pico-8 play session: hold ← + tap ❎, after a click and taps of 🅾, ❎, 🅾+❎, 🅾 in the second before t = 0

[t = 2 s] hold ← ~2s, tap ❎ ~4×
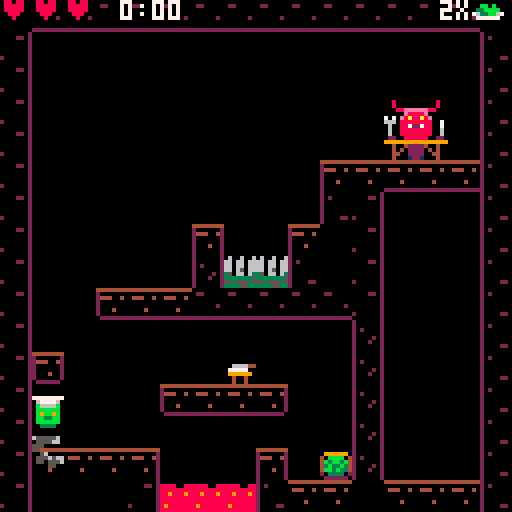
[t = 8 s] hold ← ~8s, tap ❎ ~14×
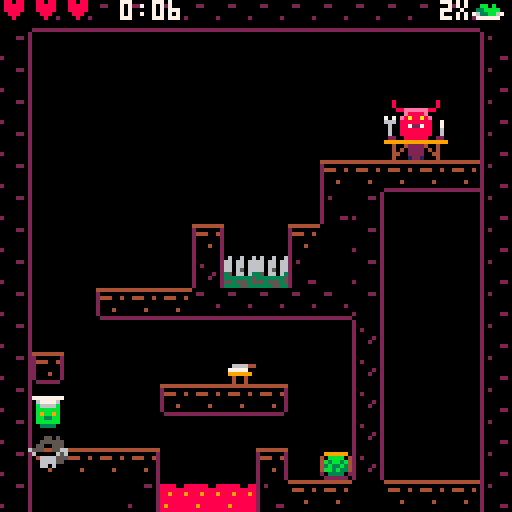

pico-8 cartridge
version 32
__lua__
xdebug_stop = false

level_finished = false

--level save data--
level_selector = 1
level_save_data= 1

//blink
blink_speed = 8
blink_t=blink_speed
blink=false

main_menu_selector = 1
main_menu_str={"play","speedrun mode","controls"}

game_timer = 0
speedrun_mode = false

delay_start_level = 0

actual_jmp_ctrls = 1 //1= x to jump, 2= ⬆️ to jump
actual_xo_ctrls = 1 //1 x=jmp, o=interact, 2 x=interact o=jmp
actual_xo_x = 5
actual_xo_o = 4
actual_xo_x_str = "❎"
actual_xo_o_str = "🅾️"
--main--
function _init()
	music(0)
	cartdata("devils_kitchen")
	load_level_time_data()
	init_game()
end

function init_game()
	if dget(level_save_data_adr) > 0 then
		level_save_data = dget(level_save_data_adr)
	else
		dset(level_save_data_adr,level_save_data)
	end
	
	if dget(jmp_ctrl_save_data_adr) > 0 then
		actual_jmp_ctrls = dget(jmp_ctrl_save_data_adr)
	else
		dset(jmp_ctrl_save_data_adr,actual_jmp_ctrls)
	end
	
	if dget(xo_ctrl_save_data_adr) > 0 then
		actual_xo_ctrls = dget(xo_ctrl_save_data_adr)
	else
		dset(xo_ctrl_save_data_adr,actual_xo_ctrls)
	end
	
	--costum menu--
	updatemenu()
	
	cur_lvl = 1
	init_machines()
	init_player()
	init_particles()
	init_world_items()
	
	actual_boxes 			= boxes_level1
	actual_machines = machines_level1
	actual_update=update_menu
	actual_draw = draw_menu
	
	--define levels--	
	actual_boxes=boxes[cur_lvl]
	actual_machines=machines[cur_lvl]
		
	player.x = level.px[cur_lvl]
	player.y = level.py[cur_lvl]
end

function _update()
	
	if not debug_stop then
		blink_t -= 1
		if blink_t <= 0 then
			blink = not blink
			blink_t = blink_speed
		end
		actual_update()
	end		
	update_ani()
end

function change_jmp_ctrls()
	if actual_jmp_ctrls == 1 then
		actual_jmp_ctrls = 2
	else
		actual_jmp_ctrls = 1
	end
	sfx(2)
	updatemenu()	
	dset(jmp_ctrl_save_data_adr,actual_jmp_ctrls)	
end

function change_ox_ctrls()
	if actual_xo_ctrls == 1 then
		actual_xo_ctrls = 2
	else
		actual_xo_ctrls = 1
	end
	sfx(2)
	updatemenu()	
	dset(xo_ctrl_save_data_adr,actual_xo_ctrls)
end

function updatemenu()	
	if actual_xo_ctrls == 1 then
		actual_xo_x = 5
		actual_xo_o = 4
		actual_xo_x_str = "❎"
		actual_xo_o_str = "🅾️"
	else
		actual_xo_x = 4
		actual_xo_o = 5
		actual_xo_x_str = "🅾️"
		actual_xo_o_str = "❎"
	end
	
	if actual_jmp_ctrls == 1 then
		menuitem(1, "change "..actual_xo_x_str.." to jmp", function() change_jmp_ctrls() end)	
	else
		menuitem(1, "change ⬆️ to jmp", function() change_jmp_ctrls() end)
	end 
	
	menuitem(2, "interact = "..actual_xo_o_str, function() change_ox_ctrls() end)
end

function _draw()
	if not debug_stop then
		cls(0)
	end	
	actual_draw()
	draw_debug()
end

--menu--
function update_menu()
	if btnp(❎) or btnp(🅾️) or btn(➡️) then
		sfx(sfx_ui_select)
		if main_menu_selector == 1 then
			actual_update = update_lvl_selector
			actual_draw   = draw_lvl_selector
		elseif main_menu_selector == 2 then
			cur_lvl = 1
			speedrun_mode = true
			game_timer = 0
			open_level()
		end
		
	elseif btnp(⬆️) then
		sfx(sfx_ui_switch)
		main_menu_selector -= 1
		if main_menu_selector < 1 then
			main_menu_selector = #main_menu_str
		end
	elseif btnp(⬇️) then
		sfx(sfx_ui_switch)
		main_menu_selector += 1
		if main_menu_selector > #main_menu_str then
			main_menu_selector = 1
		end
	end
	
	if main_menu_selector == 3 then
		if btnp(⬅️) or btnp(➡️) then
			change_jmp_ctrls()
		end
	end
end

function draw_menu()
	map(17, 58,31,9,9,2)
	print_center("kitchen     ", 27, 14)
	draw_window_centered(64, 29, 0, 2, 35)
	
	for i=1, #main_menu_str do
		local str = main_menu_str[i]
		if main_menu_selector == i then 
			if blink or main_menu_selector == 3 then
				str = "➡️ "..str
				print_center(str, 38+(i-1)*9, 9)
			end			
		else
			print_center(str, 38+(i-1)*9, 5)
		end
	end
	
	print("saturn91.dev", 8, 74, 11)
	map(0, 56, 0, 64, 16, 11)
	
	if main_menu_selector == 3 then
		draw_window_centered(100, 61, 1, 7, 65)
		print_center("⬅️ ➡️:   move    ", 69,9)
		if blink then
			if actual_jmp_ctrls == 1 then
				print_center(" "..actual_xo_x_str..":      jump    ", 76,8)
			else
				print_center(" ⬆️:      jump    ", 76,8)
			end
		end
		
		print_center(" ⬇️:      eat/heal", 83,9)		
		print_center(" "..actual_xo_o_str..":      interact", 90,9)		
		print_center("-- keyboard --",99,11)
		print_center("arrows: move",106,9)
		print_center("❎=x / 🅾️=c",113,9)
		print_center("menu: enter",120,9)
	end
end
--/menu--

-- level selector--
function update_lvl_selector()
	if btnp(➡️) then
		sfx(sfx_ui_switch)
		level_selector += 1
		if level_selector > level_save_data then
			level_selector = 1
		end
	elseif btnp(⬅️) then
		sfx(sfx_ui_switch)
		level_selector -= 1
		if level_selector < 1 then
			level_selector = level_save_data
		end
	elseif btnp(⬆️) then
		sfx(sfx_ui_switch)
		level_selector -= 5
		if level_selector < 1 then
			level_selector = 1
		end
	elseif btnp(⬇️) then
		sfx(sfx_ui_switch)
		level_selector += 5
		if level_selector > level_save_data then
			level_selector = level_save_data
		end
	elseif btnp(❎) or btnp(🅾️) then
		sfx(sfx_ui_select)
		cur_lvl = level_selector
		open_level()
	end
end

function draw_lvl_selector()
	print_center("select level:"..level_selector, 2, 9)
	local w = 12
	local box_per_line = 4
	local _line = 1
	local offx = 0
	
	for x=1, 5 do
		for y=0, 4 do
			local x1 = (x-1)*2*w+8
			local y1 = y*16+12			
			
			if x+y*5 <= level_save_data then
				if level_selector == x+y*5 then
					y1 -= 2
					draw_window(x1, y1, w, w, 12,7,1)
				else
					draw_window(x1, y1, w, w, 4, 15, 2)
				end				
				
				local _x = x1+5
				if x+y*5 > 9 then
					_x -= 2
				end
				print(x+y*5, _x, y1+4, 9)
				
			else
				draw_window(x1, y1, w, w, 2, 8, 1)
			end
		end
	end
	
	if level_t.normal[level_selector] > 0
	or level_t.speedrun[level_selector] > 0 then
		local y = flr((level_selector-1)/5)*16 + 25
		local x = ((level_selector-1)%5)*12
		
		draw_window(x, y, 80, 27, 1, 7,7)		
		print("Level "..level_selector, x+4,y+4,9)
		print("normal:  "..round_2_floats(level_t.normal[level_selector]).." s", x+4,y+11,7)
		print("speedrun:"..round_2_floats(level_t.speedrun[level_selector]).." s", x+4,y+18,7)
	end				
	
	map(0, 59, 0, 104, 16, 3)
	
	if blink then print_center("❎ / 🅾️ to select", 96, 11) end
end
--/level selector--

--game--
function update_game()
	actual_boxes=boxes[cur_lvl]
	actual_machines=machines[cur_lvl]
	
	if delay_start_level > 0 then
		delay_start_level -= 1/30
		blink = false
	else
		if not level_finished and player.alive then
			game_timer += 1/30
			update_attacks()
			update_player()
			update_enemies()
			update_cannons()
			update_springs()
			update_machines()
			if check_end() then
				save_level_time_data(cur_lvl, game_timer)
				win()
			end
		elseif level_finished then
			update_end_lvl_menu()
		elseif not player.alive then
			update_lose()
		end		
	end	
end

function draw_game()
	draw_map()
	draw_kitchen()
	draw_enemies()
	draw_player()
	update_particles()
	draw_items()
	draw_attacks()
	draw_ui()
	if level_finished then
		draw_level_finished()
	end
	
	if delay_start_level > 0 then
		draw_window_centered(80, 30, 4, 15, nil, 2)
		print_center("-"..get_lvl_title().."-", 57, 9)
		print_center("level"..cur_lvl.."/"..#level.x, 67, 10)
	end	
	
	if not player.alive then
		draw_lose()
	end
end

function draw_ui()
	draw_p_health()
	draw_game_time()
	draw_devil_ui()
	local x = -8
	local y = -8
	temp = player_on_top_mach()
	if temp	 > 0 then
		x = machines.x[cur_lvl][temp]-level.x[cur_lvl]
		y = machines.y[cur_lvl][temp]-level.y[cur_lvl]
	end
	temp = player_on_top_box()
	if temp  > 0 then
		x = boxes.x[cur_lvl][temp]-level.x[cur_lvl]
		y = boxes.y[cur_lvl][temp]-level.y[cur_lvl]
	end
	temp = player_on_top_of_item()
	if temp > 0 then
		x = world_item.x[temp]/8
		y = world_item.y[temp]/8
	end
	print(actual_xo_o_str,x*8,y*8-8, 7)		
end
--/game--

function update_end_lvl_menu()
	if btnp(❎) then
		if cur_lvl < #level.x then
			load_next_level()
			level_finished = false
		else
			level_finished = false
			init_game()
		end
	end
end

function update_lose()
	if btnp(❎) then
		speedrun_mode = false
		init_game()
	elseif btnp(🅾️) then
		speedrun_mode = false
		last_lvl = cur_lvl
		init_game()
		cur_lvl = last_lvl
		open_level()
	end
end

lose_selector = 1

function draw_lose()
	draw_window_centered(80,41)
	print_center("master is not happy!", 52, 10)
	print_center("...", 59, 8)
	print_center("❎ back to menu", 69, 7)  
	print_center("🅾️ restart level", 76, 7)	
end

function draw_level_finished()
	draw_window_centered(80,30)
	if cur_lvl < #level.x then
		print_center("one devil is fed!", 52, 10)
		print_center("more are waiting...", 59, 8)
		if blink then print_center("❎ next level", 69, 7) end 
	else
		print_center("your shift is over!", 52, 10)
		print_center("enjoy our spreartime", 59, 8)
		if blink then print_center("❎ back to menu", 69, 7) end 
	end
end

function load_next_level()
	cur_lvl += 1
	if level_save_data < cur_lvl then
		dset(level_save_data_adr, cur_lvl)
	end	
	open_level()
end

function open_level()
	player.x = level.px[cur_lvl]
	player.y = level.py[cur_lvl]
	player.dx = 0
	player.dy = 0
	init_devil()
	init_world_items()
	init_particles()
	init_cannons()
	delay_start_level = 2
	devil_pos.x = -1	
	actual_update = update_game
	actual_draw   = draw_game
	if not speedrun_mode then
		game_timer = 0
	end	
end

function draw_game_time()
	seconds =flr(game_timer%60)
	minutes =flr(game_timer/60)
	if seconds < 10 then
		print(minutes..":0"..seconds, 30, 0, 7)
	else
		print(minutes..":"..seconds, 30, 0, 7)
	end	
end






-->8
--player--
function init_player()
	player={
   sp=1,
   x=10,
   y=110,
   w=7,
   h=8,
   dx=0,
   dy=0,
   max_dx=2,
   max_dy=4,
   acc=0.5,
   boost=4,
   anim=0,
   running=false,
   jumping=false,
   falling=false,
   sliding=false,
   landed	=false,
   alive 	= true,
   health = 3,
   item_id= -1
 }
	--const--
	gravity=0.3
	friction=0.7
	
	time_dmg_blink = 1
	time_last_p_damage = -time_dmg_blink
	player_blink = 0
	player_blink_speed = 4
end

function draw_player()
	if time() - time_last_p_damage >= time_dmg_blink
 or player_blink > player_blink_speed then	
		spr(1, player.x,player.y)
	end
	
	player_blink -= 1
	if player_blink <= 0 then
		player_blink = player_blink_speed*2
	end
	
	if player.item_id > 0 then
		spr(items.img[player.item_id], player.x+4,player.y)
	end
end

function update_player()
	move_player()
	check_for_traps()	
	
	if btnp(actual_xo_o) then
		
		if player.item_id == -1 then
			pick_up_food()
		else
			place_item()
		end			
	end
	
	if btnp(⬇️) then
		player_eat()
	end
end

function win()
	level_finished = true
end

function pick_up_food()
	if player.item_id <= 0 then
		
		temp = player_on_top_of_item()
		if temp > 0 then
			player.item_id = world_item.id[temp]
			world_item.id[temp]=-1
			return
		end	
		
		if collide_map(player,"right",3)
		or collide_map(player,"left",3)
		or collide_map(player,"down",3) then

			temp=player_on_top_box()	
			if temp > 0 then
				player.item_id = boxes.item_id[cur_lvl][temp]
				return
			end
		
			temp = player_on_top_mach()			
			if temp > 0 then
				if machines.proc_dt[cur_lvl][temp] <= 0 then
					player.item_id = machines.item_id[cur_lvl][temp]
					machines.item_id[cur_lvl][temp] = -1
					return
				end
			end
		end	
	end		
end

function place_item()
	if player.item_id > 0 then			
		temp = player_on_top_mach()	
		if temp > 0 
		and machine_can_process(machines.typ[cur_lvl][temp], player.item_id) then	
			local machine_item = machines.item_id[cur_lvl][temp]
			machine_start(machines.typ[cur_lvl][temp], player.item_id)
			machines.item_id[cur_lvl][temp] = player.item_id
			machines.proc_dt[cur_lvl][temp] = machine_types.proc_t[machines.typ[cur_lvl][temp]+1]
			player.item_id = machine_item
			return
		end
			
		//devil
		if player_on_top_devil()
		and devil_eat(player.item_id) then
			player.item_id = -1
			return
		end
		
		//drop item on floor
		if player.landed and player_on_top_mach()<=0 then
			add_w_item(player.x,player.y,player.item_id)
			player.item_id = -1
		end		
	end	
end

function move_player()
	--physics
		if player.dy > 0 then
			player.dy+=gravity * 1.5
		else		
			player.dy+=gravity
		end
  
  player.dx*=friction

  --controls
  if btn(⬅️) then
    player.dx-=player.acc
    player.running=true
    player.flp=true
  end
  if btn(➡️) then
    player.dx+=player.acc
    player.running=true
    player.flp=false
  end

  --slide
  if player.running
  and not btn(⬅️)
  and not btn(➡️)
  and not player.falling
  and not player.jumping then
    player.running=false
    player.sliding=true
  end  
  
  //springs
  local touched_spring = player_on_top_spring()
  if touched_spring > 0	then
  	if springs.t[touched_spring] <= 0 then
  		sfx(sfx_spring)
	  	if player.dy>0 then
	  		player.dy = -player.dy*1.4
	  	else
	  		player.dy = -100
				end				
		  player.landed=false
		  springs.t[touched_spring] = 0.2
			end  	
  else
  	--jump
	  if((btnp(actual_xo_x) and actual_jmp_ctrls == 1)
	  or (btn(⬆️) and actual_jmp_ctrls == 2))
	  and player.landed then
	  		sfx(sfx_jump)
	  		add_par(player.x+2,player.y+8,0.2,0.5,5,6)
					add_par(player.x+2,player.y+8,0.2,0.5,5,5)
	    player.dy-=player.boost
	    player.landed=false
	  end
  end
 	--check collision up and down
  if player.dy>0 then
   player.falling=true
   player.landed=false
   player.jumping=false

   player.dy=limit_speed(player.dy,player.max_dy)

   if collide_map(player,"down",0) then
    player.landed=true
    player.falling=false
    player.dy=0
    player.y-=((player.y+player.h+1)%8)-1
  	end
  elseif player.dy<0 then
   player.jumping=true
   if collide_map(player,"up",0) then
     player.dy=0
   end
  end

  --check collision left and right
  if player.dx<0 then

    player.dx=limit_speed(player.dx,player.max_dx)

    if collide_map(player,"left",0) then
      player.dx=0
    end
  elseif player.dx>0 then

    player.dx=limit_speed(player.dx,player.max_dx)

    if collide_map(player,"right",0) then
      player.dx=0
    end
  end

  --stop sliding
  if player.sliding then
    if abs(player.dx)<.2
    or player.running then
      player.dx=0
      player.sliding=false
    end
  end

  player.x+=player.dx
  player.y+=player.dy
end

function check_for_traps()
	if (collide_map(player,"left",2)
	and not collide_map(player,"left",7))
	or (collide_map(player,"right",2)
	and not collide_map(player,"right",7))
	or (collide_map(player,"down",2)
 and not collide_map(player,"down",7)) then
		player_damage()
	end
end

function player_damage()	
	if time() - time_last_p_damage > time_dmg_blink then
		sfx(sfx_damage)
		add_par(player.x+2,player.y+8,4,0,1,8)
		player_bounce()
		player.health -= 1
		if player.health <= 0 then
			kill()
		end
		time_last_p_damage = time()
	end 	
end

function player_bounce()
	player.dy -=player.boost/2
	player.jumping = true
end

function kill()
	player.alive = false
end

function limit_speed(num,maximum)
  return mid(-maximum,num,maximum)
end

function draw_p_health()
	local str = ""
	for i=1, player.health do
		str = str.."♥"
	end
	
	print(str,8)
end

function player_on_top_mach()
	for i=1, #machines.item_id[cur_lvl] do
		local x = machines.x[cur_lvl][i]-level.x[cur_lvl]
		if x  > (player.x-4)/8
		and x < (player.x+4)/8
		and machines.y[cur_lvl][i]-level.y[cur_lvl] == flr(player.y/8) then
			return i
		end
	end
	return -1
end

function player_on_top_spring()
	if collide_map(player,"left",1)
	or collide_map(player,"right",1)
	or collide_map(player,"down",1) then
		for i=1, #springs.x do
			if  springs.x[i] > (player.x-4)/8
			and springs.x[i] < (player.x+4)/8
			and springs.y[i] == flr(player.y/8) then
				return i
			end
		end
	end 
	
	return -1
end

function player_on_top_box()
	for i=1, #boxes.item_id[cur_lvl] do
		if  boxes.x[cur_lvl][i]-level.x[cur_lvl] > (player.x-4)/8
	 and boxes.x[cur_lvl][i]-level.x[cur_lvl] < (player.x+4)/8 
		and boxes.y[cur_lvl][i]-level.y[cur_lvl] == flr(player.y/8) then
			return i
		end
	end
	return -1
end

function player_on_top_devil()
		return collide_map(player,"left",7)
	or  collide_map(player,"right",7)
end

function player_eat()
	if player.item_id > 0
	and items.p_eat[player.item_id] then
		if player.health < 3 then
			devils.atk_t[cur_lvl] = 0
			player.health += 1
			player.item_id = -1
			sfx(sfx_eat)
		end
	end
end
-->8
--map/level--
level={
	x={  0,  16,  32, 48, 64,   80, 96, 112, 0,16,   32, 48, 64, 80, 96},
	y={  0,   0,   0,  0,  0,    0,  0, 0,  16,16,   16, 16, 16, 16, 16},
px={ 10,  10,  18, 10, 12,   10, 10, 10, 16,10,   10, 10, 10, 10, 10},
py={104, 112, 104,112, 40,  112,112, 112,80,112,  96,96,  104,104,104}
}

cannons={
 x={},
 y={},
 dirx={},
 diry={}
}

springs={
	x={},
 y={},
 active={}
}

cur_lvl=0
cannon_f = 2.5
cannon_t = 0

function draw_map()
	map(level.x[cur_lvl],level.y[cur_lvl],0,0,16,16)
	animate_map()
end

old_blink = false

function get_lvl_title()
	if cur_lvl <= 5 then
		return "salad"
	elseif cur_lvl <= 10 then
		return "entre"
	elseif cur_lvl <= 15 then
		return "main corse" 
	elseif cur_lvl <= 20 then
		return "desert"
	elseif cur_lvl <= 25 then
		return "*hic*"
	end	
end

function animate_map()
	if blink != old_blink then
		local x
		local y
		for x = level.x[cur_lvl], level.x[cur_lvl]+16 do
			for y = level.y[cur_lvl], level.y[cur_lvl]+16 do
				if fget(mget(x,y), 6) then
					mset(x,y, mget(x,y)+2)
				elseif fget(mget(x,y), 5) then
					mset(x,y, mget(x,y)-2)
				end
			end
		end
	end
	
	old_blink = blink	
end

function init_cannons()
	cannons={
	 x={},
	 y={},
	 dirx={},
	 diry={}
	}
	local ctr = 0
	for x = level.x[cur_lvl], level.x[cur_lvl]+15 do
		for y = level.y[cur_lvl], level.y[cur_lvl]+15 do
			if fget(mget(x,y), 4) then
				ctr += 1
				cannons.x[ctr] = x - level.x[cur_lvl]
				cannons.y[ctr] = y - level.y[cur_lvl]
				if mget(x,y) == 59 then
					cannons.dirx[ctr] = -1
				elseif mget(x,y) == 61 then
					cannons.dirx[ctr] = 1
				else
					cannons.dirx[ctr] = 0
				end
				
				if mget(x,y) == 62 then
					cannons.diry[ctr] = 1
				elseif mget(x,y) == 63 then
					cannons.diry[ctr] = -1
				else
					cannons.diry[ctr] = 0
				end				
			end
		end
	end
	
	springs={
		x={},
	 y={},
	 t={}
	}
	ctr = 0
	for x = level.x[cur_lvl], level.x[cur_lvl]+15 do
		for y = level.y[cur_lvl], level.y[cur_lvl]+15 do
			if fget(mget(x,y), 1) then
				ctr+=1
				springs.x[ctr] = x - level.x[cur_lvl]
				springs.y[ctr] = y - level.y[cur_lvl]
				springs.t[ctr] = 0
			end
		end
	end
end

function update_cannons()
	cannon_t -= 1/30
	if cannon_t <= 0 then
		for i = 1, #cannons.x do
			sfx(sfx_weapon)
			add_attack(2,(cannons.x[i]+cannons.dirx[i])*8,(cannons.y[i]+cannons.diry[i])*8,cannons.dirx[i],cannons.diry[i])
		end
		cannon_t = cannon_f
	end	
end

function update_springs()
	for i = 1, #springs.x do
		if springs.t[i] > 0 then
			mset(springs.x[i]+level.x[cur_lvl], springs.y[i]+level.y[cur_lvl], 56)
			springs.t[i] -= 1/30
		else
			mset(springs.x[i]+level.x[cur_lvl], springs.y[i]+level.y[cur_lvl], 55)
		end
	end
end

function collide_map(obj,aim,flag)
 --obj = table needs x,y,w,h
 --aim = left,right,up,down

 local x=obj.x+level.x[cur_lvl] * 8
 local y=obj.y+level.y[cur_lvl] * 8
 local w=obj.w											 
 local h=obj.h

 local x1=0	 local y1=0
 local x2=0  local y2=0

 if aim=="left" then
   x1=x-1  y1=y
   x2=x    y2=y+h-1

 elseif aim=="right" then
   x1=x+w-1    y1=y
   x2=x+w  y2=y+h-1

 elseif aim=="up" then
   x1=x+2    y1=y-1
   x2=x+w-3  y2=y

 elseif aim=="down" then
   x1=x+2      y1=y+h
   x2=x+w-3    y2=y+h
 end

 --pixels to tiles
 x1/=8    y1/=8
 x2/=8    y2/=8

 if fget(mget(x1,y1), flag)
 or fget(mget(x1,y2), flag)
 or fget(mget(x2,y1), flag)
 or fget(mget(x2,y2), flag) then
   return true
 else
   return false
 end
end
-->8
--utils--
max_debug=4
_debug_log={
	"","","","","","","","","",""
}

function round_2_floats(float)
	return flr(float*100)/100
end

//each obj needs x,y,w,h (pos + dimension)
function collides(obj1, obj2)
	if (obj1.x < obj2.x + obj2.w ) and
				(obj1.x + obj1.w > obj2.x) and
			 (obj1.y < obj2.y + obj2.h) and
				(obj1.y + obj1.h > obj2.y) then
		return true
	else
		return false
	end
end

function debug_col(obj)
	return "x:"..obj.x.." y:"..obj.y.." w:"..obj.w.." h: "..obj.h
end

function debug(txt)
	if txt != sub(_debug_log[1],0,#_debug_log[1]-3) then
		for i=10, 2, -1 do
			_debug_log[i] = _debug_log[i-1]
		end
		_debug_log[1] = txt.." x"..1
	else
		_int = sub(_debug_log[1],#_debug_log[1],#_debug_log[1])+0
		if _int < 5 then
			_debug_log[1] = sub(_debug_log[1],0,#_debug_log[1]-1)..(_int+1)
		else
			_debug_log[1] = sub(_debug_log[1],0,#_debug_log[1]-2)..">5"
		end		
	end
end

function draw_debug()
	for i=1, 10 do
		print(_debug_log[i], 2, 128-(1+i)*7, 7)
	end
end

--print in center--
function print_center(s, y, col)
		if col == nil then
  	col = 7
  end
  
  print(s, 64-#s*2,y, col)
end

function vcenter(s)
  return 61
end

function draw_window_centered(width, height, col1, col_frame, y, col_low)
	
	local x1 = (128-width)/2 
	
	local y1					
	
	if y == nil then
		y1=(128-height)/2
	else
		y1=y
	end
	
	draw_window(x1, y1, width, height, col1, col_frame, col_low)
end

function draw_window(x1, y1, width, height, col1, col_frame, col_low)
	if col_frame == nill then col_frame = 7 end
	if col1 == nill then col1 = 0 end
	
	local x2 = x1+width	
	local y2=y1+height 
	
	rectfill(x1+1, y1, x2-1, y1, col_frame)
	if col_low != nil then
		col_frame = col_low
	end
	rectfill(x1+1, y2, x2-1, y2, col_frame)
	
	rectfill(x1, y1+1, x2, y2-1, col1)
end

-->8
--kitchen machinery--
boxes={
	x={
		{10},
		{30, 17},
		{33,46, 44},
		{59},
		{78,76},
		--
		{89,93},
		{98,109},
		{125},
		{1,5},
		{17,19},
		--
		{45},
		{50,53},
		{66,76},
		{93},
		{97,97,99}},
	y={
		{14},
		{14,  3},
		{13,13,2},
		{12},
		{5,5},
		--
		{2,3},
		{14,3},
		{3},
		{19,26},
		{30,30},
		--
		{18},
		{28,26},
		{29,29},
		{24},
		{29,26,24}},
	item_id={
		{ 9},
		{ 7, 3},
		{ 11, 9,7},
		{ 7},
		{ 9, 3},
		--
		{12,14},
		{12,14},
		{3},
		{3,12},
		{7,14},
		--
		{1},
		{1,3},
		{14,3},
		{14},
		{1,3,14}}
}

machines={
	x={},
	y={},
	typ={},
	item_id={},
	proc_dt={},
	num={}	
}

machine_types={
	proc_t={2,2,2,1,1}
}

function init_machines()
	machines={
		x={
			{ 7},					
			{29,24},
			{36},
			{52},
			{71,73},
			--
			{82,84},
			{101,103},
			{114,116},
			{11,13},
			{19},
			--
			{40},
			{56,59,61},
			{68,72},
			{89},
		 {102,106,110}},
		y={
			{11},
			{11, 9},
			{4},
			{2},
			{13,13},
			--
			{14,14},
			{6,6},
			{4,6},
			{19,19},
			{26},
			--
			{22},
			{25,27,24},
			{25,25},
			{19},
			{29,29,24}},
		// 0 = oven, 1 = boil, 2 = fri 3 = cut, 4 = toaster
		typ={
			{3},
			{3, 1},
			{3},
			{3},
			{1, 3},
			--
			{4, 3},
			{4, 3},
			{3,2},
			{1,4},
			{3},
			--
			{0},
			{3,0,2},
			{1,0},
			{0},
			{0,3,2}},
		item_id={
			{-1},
			{-1,-1},
			{-1},
			{-1},
			{-1,-1},
			--
			{-1,-1},
			{-1,-1},
			{-1,-1},
			{-1,-1},
			{-1},
			--
			{-1},
			{-1,-1,-1},
			{-1,-1},
			{-1},
			{-1,-1,-1}},
		proc_dt={
			{0},
			{0, 0},
			{0},
			{0},
			{0,0},
			--
			{0,0},
			{0,0},
			{0,0},
			{0,0},
			{0},
			--
			{0},
			{0,0,0},
			{0,0},
			{0},
			{0,0,0}}
	}
	
	machines_sfx = 0
end

function draw_kitchen()
	draw_boxes()
	draw_machines()
end

function draw_boxes()
	for i=1, #boxes.item_id[cur_lvl] do
		spr(items.img[boxes.item_id[cur_lvl][i]],(boxes.x[cur_lvl][i]-level.x[cur_lvl])*8, (boxes.y[cur_lvl][i]-level.y[cur_lvl])*8)
	end
end

function draw_machines()
	for i=1, #machines.item_id[cur_lvl] do
		if machines.item_id[cur_lvl][i] >= 0 then
			local x = (machines.x[cur_lvl][i]-level.x[cur_lvl])*8
			local y = (machines.y[cur_lvl][i]-level.y[cur_lvl])*8		
			spr(items.img[machines.item_id[cur_lvl][i]],x,y)
			//draw progress bar
			if machines.proc_dt[cur_lvl][i] > 0 then
				rectfill(x,y-4,x+(1-machines.proc_dt[cur_lvl][i]/machine_types.proc_t[machines.typ[cur_lvl][i]+1])* 8, y-2, 11)	
			end	
		end
	end
end

function machine_can_process(machine_typ, item_id)
	//0 = oven
	if machine_typ == 0 then
		return items.oven[item_id] > 0
	end
	//1 = boil
	if machine_typ == 1 then
		return items.boil[item_id] > 0
	end
	//2 = fry
	if machine_typ == 2 then
		return items.fry[item_id] > 0
	end
	//3 = cut
	if machine_typ == 3 then
		return items.cut[item_id] > 0
	end
	//4 = toaster
	if machine_typ == 4 then
		return items.toast[item_id] > 0
	end
	return false
end

function machine_start(machine_typ, item_id)
	if machine_typ == 0 then
		sfx(sfx_oven,2)
		machines_sfx+=1
	end
	
	if machine_typ == 1 or machine_typ == 2 then
		sfx(sfx_boil,2)
		machines_sfx+=1
	end
	
	if machine_typ == 3 then
		sfx(sfx_cutting,2)
		machines_sfx+=1
	end
	
	if machine_typ == 4 then
		sfx(sfx_toaster,2)
		machines_sfx+=1
	end	
	
end

function get_process_result(machine_typ, item_id)
	//0 = oven
	if machine_typ == 0 then
		return items.oven[item_id]
	end
	//1 = boil
	if machine_typ == 1 then
		return items.boil[item_id]
	end
	//2 = fry
	if machine_typ == 2 then
		return items.fry[item_id]
	end
	//3 = cut
	if machine_typ == 3 then
		return items.cut[item_id]
	end
	
	//4 = toast
	if machine_typ == 4 then
		return items.toast[item_id]
	end
	
	debug("error get_process_result: -> nil!")
	return nil
end

function start_machine(id)
	actual_machines.proc_dt[id] = actual_machines.proc_t[id]
end

function update_machines()
	if machines_sfx <= 0 then
		sfx(-1,2)
	end

	for i=1,#machines.item_id[cur_lvl] do
		if machines.item_id[cur_lvl][i] > 0 then
			if machines.proc_dt[cur_lvl][i] - 1/30 > 0 then
				machines.proc_dt[cur_lvl][i] -= 1/30				
			else
				if machines.proc_dt[cur_lvl][i] > 0 then
					machines_sfx-=1
					sfx(sfx_ready)
					machines.proc_dt[cur_lvl][i] = 0
					machines.item_id[cur_lvl][i] = get_process_result(machines.typ[cur_lvl][i],machines.item_id[cur_lvl][i])
				end
			end
		end
	end 
end

-->8
--item--
items={
	// 1 = raw chicken
	// 2 = cooked chicken
	// 3 = raw patato
	// 4 = cooked patato
	// 5 = cut patato
	// 6 = fries
	// 7 = tomato
	// 8 = cut tomato
	// 9 = salad
	//10 = cut salad
	//11 = cucumber
	//12 = bread
	//13 = toast
	//14 = steak raw
	//15 = tartare
	//16 = steak
	id		 = {1 ,      2,    3,   4,    5,   6,   7,   8,    9,  10,  11,   12,  13,   14,  15,  16},
	img		=	{65,	    66,   67,  68,   69,  70,  71,  72,   73,  74,  75,   76,  77,   78,  79,  80},
	oven = { 2,      0,	   0,   0,    0,   0,   0,   0,    0,   0,   0,    0,   0,   16,   0,   0},
	boil	= { 0,      0,    4,   0,    0,   0,   0,   0,    0,   0,   0,    0,   0,    0,   0,   0},
	cut  = { 0,      0,    5,   0,    0,   0,   8,   0,   10,   0,   0,    0,   0,   15,   0,   0},
	fry  = { 0,      0,    0,   0,    6,   0,   0,   0,    0,   0,   0,    0,   0,    0,   0,   0},
	toast= { 0,      0,    0,   0,    0,   0,   0,   0,    0,   0,   0,   13,   0,    0,   0,   0},
	p_eat= {false,true,false,true,false,true,true,true,false,true,true,false,true,false,true,true}
}

world_item={
	x={},
	y={},
	w={},
	h={},
	id={}
}

item_buf_size = 10
act_w_item = 1

function init_world_items()
	for i=1, item_buf_size do
		world_item.x[i]=0
		world_item.y[i]=0
		world_item.w[i]=6
		world_item.h[i]=4
		world_item.id[i]=0
	end
end

function add_w_item(x,y,id)
	world_item.x[act_w_item]=x
	world_item.y[act_w_item]=y
	world_item.id[act_w_item]=id
	act_w_item += 1
	if act_w_item > item_buf_size then
		act_w_item = 1
	end
end

function draw_items()
	for i=1, item_buf_size do
		if world_item.id[i] > 0 then
			spr(items.img[world_item.id[i]],
				world_item.x[i],
				world_item.y[i]
			)
		end
	end
end

function player_on_top_of_item()
	for i=1, item_buf_size do
		if world_item.id[i] > 0 
		and collides(
			player,
			{x=world_item.x[i],
				y=world_item.y[i],
				w=world_item.w[i],
				h=world_item.h[i],
			}) then
			return i
		end
	end
	return -1
end

function update_items()
	//bounce?
end
-->8
--devil--

devil_pos={
 x = 0,
 y = 0
}

attacks={
	ani={},
	x  ={},
	y  ={},
	dx ={},
	dy ={},
	attack_buffer_size = 40,
	attack_index = 1
}

last_sec = 0

function init_devil()
	devils={
		item_id={
		{10},
		{8,4},
		{11,8,10},
		{8},
		{10,4},
		--
		{13,15},
		{15,13},
		{6},
		{13,4},
		{8,15},
		--
		{2},
		{2,6},
		{16,4},
		{16},
		{16,6,2}},
		hunger={
		{2},
		{2,2},
		{1,2,2},
		{1},
		{2,2},
		--
		{2,2},
		{1,1},
		{2},
		{2,2},
		{2,2},
		--
		{2},
		{2,2},
		{2,1},
		{2},
		{1,1,1}},
		atk_t={12,15,15,17,20 ,20,20,15,15,15,  10,15,15,15,15},
		atk_f={12,15,15,17,20 ,20,20,15,15,15,  10,15,15,15,15},
		atk_ids={
		{1},
		{1,2},
		{2},
		{2,3},
		{1,3},
		--
		{1,2,3},
		{1,2,3},
		{2,3},
		{2,3},
		{2,3},
		--
		{1},
		{2,3},
		{3},
		{1,2,3},
		{1,2}},
		atk_targeted={false,false,true,false,true,   false,false,false,false,true,  true,false,true,false,true}
	}
	
	for i = 1, attacks.attack_buffer_size do
		attacks.ani[i] = 0
		attacks.x[i] = 0
		attacks.y[i] = 0
		attacks.dx[i] = 0
		attacks.dy[i] = 0
	end
	attacks.attack_index = 1
end

function get_actual_devilpos()
	enemies={
		x={},
		y={},
		orx={},
		ory={},
		dx={}
	}
	devil_found = false
	for x = level.x[cur_lvl], level.x[cur_lvl]+15 do
		for y = level.y[cur_lvl], level.y[cur_lvl]+15 do
			init_enemeys(x,y)
			if fget(mget(x,y),7) 
			and not devil_found 
			and not fget(mget(x,y),2) then
				devil_pos.x = 8*(x - level.x[cur_lvl])
				devil_pos.y = 8*(y - level.y[cur_lvl])
				devil_found = true
			end
		end
	end
	if not devil_found then
		debug("err: lvl:"..cur_lvl.."-no devil found!")
	end
end

function draw_devil_ui()
	if devil_pos.x == -1 then
		get_actual_devilpos()
	end
	local _cursor = 0
	for i=1, #devils.item_id[cur_lvl] do
		if devils.hunger[cur_lvl][i] > 0 then
			_cursor+=1
			spr(items.img[devils.item_id[cur_lvl][i]], 128-(_cursor-1)*20-10, -2)
			print(devils.hunger[cur_lvl][i].."x", 128-(_cursor-1)*20-18, 0, 7)
		end		
	end
	
	if devils.atk_t[cur_lvl] <= 4 then
		sec = flr(devils.atk_t[cur_lvl])
		if sec != last_sec then sfx(sfx_warn_atk) end
  if blink then
  	spr(96,devil_pos.x+4,devil_pos.y-8)
  end
		last_sec = sec
	else
		sec = 0
	end
	
	
end

function devil_eat(item_id)
	for i=1, #devils.item_id[cur_lvl] do
		if devils.item_id[cur_lvl][i]==item_id 
		and devils.hunger[cur_lvl][i] > 0 then
			devils.hunger[cur_lvl][i] -= 1
			devils.atk_t[cur_lvl] = devils.atk_f[cur_lvl] 
			add_par(devil_pos.x+8,devil_pos.y+4,0.3,1,4,4)
			sfx(sfx_delivered)
			return true
		end
	end	
	return false
end

function check_end()
	for i=1, #devils.item_id[cur_lvl] do
		if devils.hunger[cur_lvl][i] > 0 then
			return false
		end 
	end
	
	return true
end

function add_attack(ani,x,y,dx,dy)
	attacks.ani[attacks.attack_index] = ani
	attacks.x[attacks.attack_index] = x
	attacks.y[attacks.attack_index] = y
	attacks.dx[attacks.attack_index] = dx
	attacks.dy[attacks.attack_index] = dy
	
	attacks.attack_index+=1
	if attacks.attack_index > attacks.attack_buffer_size then
		attacks.attack_index = 1
	end
end

function update_attacks()
	devils.atk_t[cur_lvl] -= 1/30
	
	if devils.atk_t[cur_lvl] <= 0 then
		index = flr(rnd()*#devils.atk_ids[cur_lvl])+1		
		
		devils.atk_t[cur_lvl] = devils.atk_f[cur_lvl] 
		if devils.atk_targeted[cur_lvl] then
			local dx = player.x - devil_pos.x
			local dy = player.y - devil_pos.y
			
			local len = sqrt(dx*dx+dy*dy)
			dx /= len
			dy /= len		
			
			add_attack(index,devil_pos.x,devil_pos.y,dx,dy)
		else
			local x = 1
			local y = 1
			
			if player.x < devil_pos.x then
				add_attack(index,devil_pos.x,devil_pos.y,-1,0)
			else
				x *= -1
				add_attack(index,devil_pos.x,devil_pos.y,1,0)
			end
			
			if player.y < devil_pos.y then
				add_attack(index,devil_pos.x,devil_pos.y,0,-1)
			else
				y *= -1
				add_attack(index,devil_pos.x,devil_pos.y,0,1)
			end	
			
			add_attack(index,devil_pos.x,devil_pos.y,y,x)		
		end	
		devils.atk_f[cur_lvl] -= 1
		if devils.atk_t[cur_lvl] < 5 then
			devils.atk_f[cur_lvl] = 5
		end
	end
	
	for i = 1, attacks.attack_buffer_size do
		if attacks.ani[i] > 0 then
			attacks.x[i] += attacks.dx[i]
			attacks.y[i] += attacks.dy[i]
		
			if collides(player, {x=attacks.x[i],y=attacks.y[i],w=7,h=7}) then
				player_damage()
				attacks.ani[i] = 0
			end		
		
			if attacks.x[i] < -8
			or attacks.x[i] > 16*8 
			or attacks.y[i] < -8
			or attacks.y[i] > 16*8 then 
				attacks.ani[i] = 0
			end
		end
	end
end

function draw_attacks()
	for i = 1, attacks.attack_buffer_size do
		if attacks.ani[i] > 0 then
			animate(attacks.ani[i],attacks.x[i],attacks.y[i])
		end
	end
end
-->8
--particle system--
particle={
	x={},
	y={},
id={},
 t={},
dx={},
dy={},
col={} 
}

cur_particle = 1

num_of_particles = 20

function init_particles()
	for i=1, num_of_particles do
		particle.x[i] = 0
		particle.y[i] = 0
		particle.id[i] = 0
		particle.t[i] = 0
		particle.dx[i] = 0
		particle.dy[i] = 0
		particle.col[i]=0
	end
end

function update_particles()
	local act_col=7
	for i=1, num_of_particles do
		if particle.t[i] > 0 then
			particle.t[i]-= 1/30
			particle.x[i]+=particle.dx[i]
			particle.y[i]+=particle.dy[i]
			if act_col != particle.col[i] then
				pal()				
				pal(7,particle.col[i])
				act_col=particle.col[i]							
			end			
			draw_sub(2, particle.id[i], particle.x[i], particle.y[i])
		end
	end
	pal()
end

function add_par(x,y,t,v,num,col)
	if num == nil then
		num = 1
	end
	
	if v==nil then
		v=1
	end
	
	if col==nil then
		col=7
	end
	
	for i=1, num do
		particle.x[cur_particle]=x
		particle.y[cur_particle]=y
		particle.t[cur_particle]=t
		particle.id[cur_particle]=flr(rnd()*4)
		local dx=rnd()*(2)-1
		local dy=rnd()*(2)-1
		len = sqrt(dx*dx+dy*dy)
		particle.dx[cur_particle]=dx/len*v
		particle.dy[cur_particle]=dy/len*v
		particle.col[cur_particle]=col
		cur_particle+=1
		if cur_particle > num_of_particles then
			cur_particle = 1
		end
	end
end

function pov(a,b)
	r = 1
	for i=1, b do
		r*=a
	end
	return a;
end

function draw_sub(sprite, num, x, y)
	local page =sprite/64 - sprite%64/64
	local o_x = sprite%64%16*8
	local o_y = 8*(sprite/16)
	if(num==1)then
		o_x+=4		
	end
	if(num==2)then	
		o_y+=4	
	end
	if(num==3)then
		o_x+=4	
		o_y+=4	
	end
	sspr(
		o_x,
		o_y,
		4,
		4,
	 x,
	 y
	)
end
-->8
--sounds--
sfx_ready					= 0
sfx_damage 			= 1
sfx_jump 					= 2
sfx_oven						= 3
sfx_boil   			= 4
sfx_delivered = 5
sfx_ui_select = 6
sfx_ui_switch = 7
sfx_cutting   = 8
sfx_warn_atk  = 9
sfx_toaster			=10
sfx_weapon    =11
sfx_spring				=12
sfx_eat       =13
-->8
--animations--
animations={
	//id={1,2,3,4},
	frames={
		{112,113,114,115,112,113,114,115},
		{116,117},
		{118,119,120,121,118,119,120,121},
		{16,17}
	},
	flpx={
		{false,false,false,false,false,true,true,true},
		{false,false},
		{false,false,false,false,false,true,true,true},
		{false,false}
	}, 
	flpy={
		{false,false,false,false,true,true,false,true},
		{false,false},
		{false,false,false,false,true,true,false,true},
		{false,false}
	},
	frame={1,1,1,1},
	spd  ={2,5,2,5}
}

lasttime_100ms = 0

function animate(ani, x, y)
	spr(
		animations.frames[ani][animations.frame[ani]],
		x,
		y,
		1,
		1,
		animations.flpx[ani][animations.frame[ani]],
		animations.flpy[ani][animations.frame[ani]])
end

function update_ani()
	if flr(time()*100) != lasttime_100ms then
		for i=1, #animations.frames do
			if(flr(time()*100)) % animations.spd[i] == 0 then
				animations.frame[i] += 1
				if animations.frame[i] > #animations.frames[i] then
					animations.frame[i] = 1
				end 
			end
		end
	end	
	
	lasttime_100ms = flr(time()*100)
end
-->8
--highscores and save data--
level_save_data_adr = 0
//adr level_times = 1 - 50
level_t={
	normal			={},
	speedrun ={}
}
jmp_ctrl_save_data_adr = 51
xo_ctrl_save_data_adr = 52

function load_level_time_data()
	
	for i=1, 25 do
		local temp = (i-1)*2+1
		level_t.normal[i] = dget(temp)
		level_t.speedrun[i] = dget(temp+1)
	end
end

function save_level_time_data(level, t)
	local temp = (level-1)*2+1
	if speedrun_mode then
		if dget(temp+1) > t or dget(temp+1) == 0 then
			level_t.speedrun[level] = t
			dset(temp+1,t)
		end
	else
		if dget(temp) > t or dget(temp+1) == 0 then
			level_t.normal[level] = t
			dset(temp,t)
		end
	end	
end
-->8
--enemies--
enemies={
	x={},
	y={},
	orx={},
	ory={},
	dx={}
}

function init_enemeys(x,y)	
	if fget(mget(x,y),7) and fget(mget(x,y),2) then
		enemies.x[#enemies.x+1] = 8*(x - level.x[cur_lvl])
		enemies.y[#enemies.x] = 8*(y - level.y[cur_lvl])
		enemies.dx[#enemies.x]= 1
		enemies.orx[#enemies.x]=8*(x - level.x[cur_lvl])
		enemies.ory[#enemies.x]=8*(y - level.y[cur_lvl])
	end
end

function update_enemies()
	for i = 1, #enemies.x do
		local temp={x,y,w,h}
		temp.x = enemies.x[i]
		temp.y = enemies.y[i]
		temp.w = 4
		temp.h = 8
		if collide_map(temp,"right",0)
		or collide_map(temp,"left",0) then
			enemies.dx[i] *= -1
		end		
		enemies.x[i]+=enemies.dx[i]
		if collides(temp, player) then
			player_damage()
		end		
	end
end

function draw_enemies()
	for i = 1, #enemies.x do
		rectfill(
		enemies.orx[i],
		enemies.ory[i],
		enemies.orx[i]+7,
		enemies.ory[i]+7,
		0)
		animate(4, enemies.x[i], enemies.y[i])
	end
end
__gfx__
00000000777777770700000000000000000000000000000000000000000000002000000244444444444444444444444444444444444444444444444444444444
00000000067777607770007700000000000000000000000000000000000000002000000200000000200000000000000220000000000000022000000200000000
007007000b6666b00700077700000000000000000000000000000000000000002000000204440040244400400444004224440040044400422444004204440040
000770000bbbbbb00000000000000000000000000000000000000000000000002000020200000000200000000000000220000000000000022000000200000000
000770000b9bb9b00000000000000000000000000000000000000000000000002000000200000000200000000000000220000000000000022000000200000000
007007000bb33bb07700007000000000000000000000000000000000000000002022000200004000200040000000400220004000000040022000400200004000
000000000bbbbbb07770077700000000000000000000000000000000000000002000000200000000200000000000000220000000000000022000000200000000
00000000003333000700077000000000000000000000000000000000000000000222222000000000200000000000000202222222222222200222222022222222
00000000000000000000000000000000000000000000000000000000000000000000000000000002000000002000000000000002200000002000000244444444
00000000200200000000000000000000000000000000000000000000000000000000000000000002022000002020000000002202200000002000000220000002
20020000922900000000000000000000000000000000000000000000000000000000000000000002000000002000000000000002202000002020000224440042
92290000288200000000000000000000000000000000000000000000000000000000000000000202000000002000000000000002200000002000000220000002
28820000222200000000000000000000000000000000000000000000000000000000000000220002000000202000000000000002200000002000020220000002
22220000022000000000000000000000000000000000000000000000000000000000000000000002000000002000000000000002200000202000200220004002
02200000022000000000000000000000000000000000000000000000000000000000000000000002000000002000022020000002200000002000000220000002
e00e00000ee000000000000000000000000000000000000000000000000000000000000022222220222222222000000000000002022222222000000220000002
00000000000000000000000000000000000000000000000000000000000000000000000000000000066666600006600000066000000000000000000000000000
00800000000008000000000000000000000000000000000000000000000000000000000009999990509999056666666666666666000000000000000000000000
00800000000008000000000000000000000000000000000000000000000000000000000040000004500000050500005005000050000000000077770000000000
00088eeeeee8800000800000000008000000000000000000000000000000000000000000400000045000000505c7cc5005f7ff50006666440755557000000000
00000e8888e0000070788eeeeee880000000000000000000000000000000000000000000400000045000000505cccc5005ffff50077777000777777000000000
7070e8a88a8e000066600e8888e000000000000000000000000000000000000000000000400000045666666505cc7c5005ff7f50099999900766667000000000
66608888888800700600e8a88a8e00700000000000000000000000000000000000000000200000025099990505cccc5005ffff50004004000666696000000000
06008872278800700600888888880070000000000000000000000000000000000000000002222220555555550566665005666650004004000655556000000000
06008888888800600600887227880060000000000000000000000000000000000000000006006006000000002002000200000000200200022222222244500644
06008888888800600220882222880060000000000000000000000000099999900000000066066066888800882000200288008888200020020204400000056000
02200888888002200002088888800220000000000000000000000000000660000000000066066066888888886200044288888888244000060044440004456040
99999999999999999999999999999999000000000000000000000000006006000999999066065066889888980666644288888888244666600044440000056000
00400422224004000040042222400400000000000000000000000000060000600066660035066063888888880555544288988898244555500005602000444400
00404022220404000040402222040400000000000000000000000000006006006600006633333335888888885200044288888888244000050005600000444400
00440022220044000044002222004400000000000000000000000000000660000066660055355535898888882022000288888888202200020005600000044000
00400012210004000040001221000400000000000000000000000000222222222222222233335533888888882000000289888888200000022250062222222222
00000000000000000000000000000000000000000000000000000000000000000000000000000000000000000000000000000000000000000000000000000000
00000000000000000000000000000000000000000000000000000000000000000000000000000000000000000000000000000000000000000000000000000000
00000000000000700000007000aaaa0000999900000a000000090000000000000022222000bbbb00000000000000000000000000000000000000000000006000
0000000000eee770004447700aaaa9a0099444900a0a00a009090090008bb8000022e2200b3bb3b000bb0b000000b30000aaaa00009999000eee000007060700
000000000eee8070044420700a9aaa90094494900a0a00a0090900900888b8800888880003b33b30033bbbb0000b32000a9999a0094242900888e00007e88700
0777777008e800000242000009aaaa90094444900a0a0090090900f008888880088788000bb3b3307633bb6700b32000009999000024420002788e000788e700
7666666700800000002000000099990000222200090900000f0f0000008888000088800000333300077777700032000000999900002442000022200000777000
07777770000000000000000000000000000000000000000000000000000000000000000000000000000000000000000000000000000000000000000000000000
00000000000000000000000000000000000000000000000000000000000000000000000000000000000000000000000000000000000000000000000000000000
00000000000000000000000000000000000000000000000000000000000000000000000000000000000000000000000000000000000000000000000000000000
00000000000000000000000000000000000000000000000000000000000000000000000000000000000000000000000000000000000000000000000000000000
0fff0000000000000000000000000000000000000000000000000000000000000000000000000000000000000000000000000000000000000000000000000000
0444f000000000000000000000000000000000000000000000000000000000000000000000000000000000000000000000000000000000000000000000000000
02744f00000000000000000000000000000000000000000000000000000000000000000000000000000000000000000000000000000000000000000000000000
00222000000000000000000000000000000000000000000000000000000000000000000000000000000000000000000000000000000000000000000000000000
00000000000000000000000000000000000000000000000000000000000000000000000000000000000000000000000000000000000000000000000000000000
00000000000000000000000000000000000000000000000000000000000000000000000000000000000000000000000000000000000000000000000000000000
000aa000000000000000000000000000000000000000000000000000000000000000000000000000000000000000000000000000000000000000000000000000
00a99a00000000000000000000000000000000000000000000000000000000000000000000000000000000000000000000000000000000000000000000000000
0a9779a0000000000000000000000000000000000000000000000000000000000000000000000000000000000000000000000000000000000000000000000000
0a9779a0000000000000000000000000000000000000000000000000000000000000000000000000000000000000000000000000000000000000000000000000
a999999a000000000000000000000000000000000000000000000000000000000000000000000000000000000000000000000000000000000000000000000000
a997799a000000000000000000000000000000000000000000000000000000000000000000000000000000000000000000000000000000000000000000000000
08888880000000000000000000000000000000000000000000000000000000000000000000000000000000000000000000000000000000000000000000000000
00556000000055000000000007000000000000000088880000550000000007000070700007550000000000000000000000000000000000000000000000000000
050060000005006000000050706000000088880008aaa98005000000000007700007050077005000000000000000000000000000000000000000000000000000
0000600000000600000000055660000008a9a9808aa999a870000070050070050007005000700000000000000000000000000000000000000000000000000000
0000600000006000766000055006005008a779808a9779a807777700500700055007005000070000000000000000000000000000000000000000000000000000
0000600000060000006666660500600508a799a08a97999870000070507000505007000000007000000000000000000000000000000000000000000000000000
0006660506600000766000000000060508a99a80899999a800000500770000000507000000000770000000000000000000000000000000000000000000000000
000606057060500050000000000000600088a80008aa9a8000055000070000000070700000500700000000000000000000000000000000000000000000000000
00070750075500000550000000000000000000000088880000000000000000000000000000055000000000000000000000000000000000000000000000000000
00000000000000000000000000000000000000000000000000000000000000000000000000000000000000000000000000000000000000000000000000000000
00000000000000000000000000000000000000000000000000000000000000000000000000000000000000000000000000000000000000000000000000000000
00000000000000000000000000000000000000000000000000000000000000000000000000000000000000000000000000000000000000000000000000000000
00000000000000000000000000000000000000000000000000000000000000000000000000000000000000000000000000000000000000000000000000000000
00000000000000000000000000000000000000000000000000000000000000000000000000000000000000000000000000000000000000000000000000000000
00000000000000000000000000000000000000000000000000000000000000000000000000000000000000000000000000000000000000000000000000000000
00000000000000000000000000000000000000000000000000000000000000000000000000000000000000000000000000000000000000000000000000000000
00000000000000000000000000000000000000000000000000000000000000000000000000000000000000000000000000000000000000000000000000000000
00000000000000000000000000000000000000000000000000000000000000000000000000000000000000000000000000000000000000000000000000000000
00000000000000000000000000000000000000000000000000000000000000000000000000000000000000000000000000000000000000000000000000000000
00000000000000000000000000000000000000000000000000000000000000000000000000000000000000000000000000000000000000000000000000000000
00000000000000000000000000000000000000000000000000000000000000000000000000000000000000000000000000000000000000000000000000000000
00000000000000000000000000000000000000000000000000000000000000000000000000000000000000000000000000000000000000000000000000000000
00000000000000000000000000000000000000000000000000000000000000000000000000000000000000000000000000000000000000000000000000000000
00000000000000000000000000000000000000000000000000000000000000000000000000000000000000000000000000000000000000000000000000000000
00000000000000000000000000000000000000000000000000000000000000000000000000000000000000000000000000000000000000000000000000000000
00000000000000000000000000000000000000000000000000000000000000000000000000000000000000000000000000000000000000000000000000000000
00000000000000000000000000000000000000000000000000000000000000000000000000000000000000000000000000000000000000000000000000000000
00000000000000000000000000000000000000000000000000000000000000000000000000000000000000000000000000000000000000000000000000000000
00000000000000000000000000000000000000000000000000000000000000000000000000000000000000000000000000000000000000000000000000000000
00000000000000000000000000000000000000000000000000000000000000000000000000000000000000000000000000000000000000000000000000000000
00000000000000000000000000000000000000000000000000000000000000000000000000000000000000000000000000000000000000000000000000000000
00000000000000000000000000000000000000000000000000000000000000000000000000000000000000000000000000000000000000000000000000000000
00000000000000000000000000000000000000000000000000000000000000000000000000000000000000000000000000000000000000000000000000000000
00000000000000000000000000000000000000000000000000000000000000000000000000000000000000000000000000000000000000000000000000000000
00000000000000000000000000000000000000000000000000000000000000000000000000000000000000000000000000000000000000000000000000000000
00000000000000000000000000000000000000000000000000000000000000000000000000000000000000000000000000000000000000000000000000000000
00000000000000000000000000000000000000000000000000000000000000000000000000000000000000000000000000000000000000000000000000000000
00000000000000000000000000000000000000000000000000000000000000000000000000000000000000000000000000000000000000000000000000000000
00000000000000000000000000000000000000000000000000000000000000000000000000000000000000000000000000000000000000000000000000000000
00000000000000000000000000000000000000000000000000000000000000000000000000000000000000000000000000000000000000000000000000000000
00000000000000000000000000000000000000000000000000000000000000000000000000000000000000000000000000000000000000000000000000000000
09999999000000999999990099000000990007070000990009900000099900000000000000000000000000000000000000000000000000000000000000000000
08888888900000888888800088000000880006660000880000890000988890000000000000000000000000000000000000000000000000000000000000000000
08800000890000880000000088000000880000600000880000880009800089000000000000000000000000000000000000000000000000000000000000000000
08800000089000880000000088000000880000600000880000000098000008900000000000000000000000000000000000000000000000000000000000000000
08800000088900880000000088000000880000600000880000000088000000800000000000000000000000000000000000000000000000000000000000000000
08800000008800880000000088000000880000600000880000000088000000000000000000000000000000000000000000000000000000000000000000000000
08800000008800880000000088000000880009400000880000000088900000000000000000000000000000000000000000000000000000000000000000000000
08800000008800889990000088000000880004440000880000000008800000000000000000000000000000000000000000000000000000000000000000000000
08800000008800888880000088900009880004440000880000000000899000000000000000000000000000000000000000000000000000000000000000000000
08800000008800880000000008800008800000420000880000000000088999000000000000000000000000000000000000000000000000000000000000000000
08800000008800880000000008800008800000600000880000000000000888000000000000000000000000000000000000000000000000000000000000000000
08800000008800880000000008800008800000600000880000000000000008900000000000000000000000000000000000000000000000000000000000000000
08800000088000880000000008890098800000600000880000000090000008800000000000000000000000000000000000000000000000000000000000000000
08800000880000880000000000889988000000600000880000000089000008800000000000000000000000000000000000000000000000000000000000000000
08899999800000889999900000088880000006660000889999999008999998000000000000000000000000000000000000000000000000000000000000000000
08888888000000888888880000008800000005050000888888888000888880000000000000000000000000000000000000000000000000000000000000000000
00000000000000000000000000000000000000000000000000000000000000000000000000000000000000000000000000000000000000000000000000000000
00000000000000000000000000000000000000000000000000000000000000000000000000000000000000000000000000000000000000000000000000000000
00000000000000000000000000000000000000000000000000000000000000000000000000000000000000000000000000000000000000000000000000000000
00000000000000000000000000000000000000000000000000000000000000000000000000000000000000000000000000000000000000000000000000000000
00c0f0f0f0f0d0000000002400000000000c1c2c3c4c5c6c7c8c0000000000000000000000000000000000000000000000000000000000000000000000000000
00000000000000000000000000000000000000000000000000000000000000000000000000000000000000000000000000000000000000000000000000000000
00000000000000021200c0d000000000000d1d2d3d4d5d6d7d8d0000000000000000000000000000000000000000000000000000000000000000000000000000
00000000000000000000000000000000000000000000000000000000000000000000000000000000000000000000000000000000000000000000000000000000
00000000000000031300000000000000000000000000000000000000000000000000000000000000000000000000000000000000000000000000000000000000
00000000000000000000000000000000000000000000000000000000000000000000000000000000000000000000000000000000000000000000000000000000
0000000000a090909090b00000000000000000000000000000000000000000000000000000000000000000000000000000000000000000000000000000000000
00000000000000000000000000000000000000000000000000000000000000000000000000000000000000000000000000000000000000000000000000000000
001000a09090909090909090b000d200000000000000000000000000000000000000000000000000000000000000000000000000000000000000000000000000
00000000000000000000000000000000000000000000000000000000000000000000000000000000000000000000000000000000000000000000000000000000
90909090909090909090909090909090000000000000000000000000000000000000000000000000000000000000000000000000000000000000000000000000
00000000000000000000000000000000000000000000000000000000000000000000000000000000000000000000000000000000000000000000000000000000
__gff__
0000000800000000010101010101010184840200000000000001010101010101c0c0a0a0000000000008080808080800c0c0a0a000000002020545112511111100000000000000000000000000000000000000000000000000000000000000000000000000000000000000000000000000000000000000000000000000000000
0000000000000000000000000000000000000000000000000000000000000000000000000000000000000000000000000000000000000000000000000000000000000000000000000000000000000000000000000000000000000000000000000000000000000000000000000000000000000000000000000000000000000000
__map__
001a1a1a1a1a1a1a1a1a1a1a1a1a1a00001a1a1a1a1a1a1a1a1a1a1a1a1a1a00001a1a1a1a1a1a1a1a1a001a1a1a1a00001a1a1a1a1a1a1a1a1a1a1a1a1a0000001a1a1a1a1a1a1a1a1a1a1a00000000001a1a1a1a1a1a1a1a1a1a1a1a1a0000001a1a1a1a1a1a1a1a1a1a1a1a1a0000001a1a1a1a1a1a1a1a1a1a1a1a1a0000
1c00000000000000000000000000001b1c00000000000000000000000000001b1c0000000000000000001e000000001b1c000000000000000000000000001b001c00000000000000000000001d0000001c000000000000000000000000001b001c000000000000000000000000001b001c000000000000000000000000001b00
1c00000000000000000000000000001b1c00000000000000000000000039391b1c0000000000000000001e002900001b1c0000002d0000000000000000001d001c0000000000000000000000001d1a001c000000000000000029000000001d001c000000000000000000000000001d001c000000000000000000000000001d00
1c00000000000000000000002021001b1c290000000000000c090d00000c0f001c000000000000000c0f1a0f0d00001b1c00000c090b000a0f0f0f0b0000001b1c00000000000a0b001f00000000001b1c00000c0f0f0f0f0f0f0f0d0029001b1c00000000000000000000000029001b1c00000000000000000000000029001b
1c00000000000000000000003031001b1c0d000000000000001e00202100001b1c0000002d000000000000000000001b1c0000001d1c391e000000080000001b1c000000000c1a1c391e00000000001b1c00000000000000000000000c0d001b1c00000000000c3f0f3f0f0f0f0f0f1b1c002d0000000c3f0f3f0f0f0f0f0f1b
1c0000000000000000000a090f0f0f1b1c00000000000000001e00303100001b000f0f0f0b0000000000000000000a001c000000001d1a19000000000a0d001b1c0000000000001d1a1a0f0b2900291b00090909090f3f0f0f0b00000000001b1c00000000000000000000000000001b1c000e0000000000000000000000001b
1c0000000000000000001b1c0000001b003a3a090b00000c0f0f0f0f0f0f0f1b1c0000001b0b002021001f00000a00001c00000000000000000000001e00001b000f0d00000000000000001d0f0f0f1b001a1a1a19000000001d0b000000001b1c000000002e002d000000000000001b1c0000002c000000000000000000001b
1c00000000001f00000a001c0000001b1c1a1a1a19000000000000000000001b00090909001c0030310a1900001b00000009090b00000000000c0b001e00001b1c00000000000000000000000000001b1c0000000000000000001d0b0000001b000d0000000a0f0d000000000000001b000d00000e000020210000000000001b
1c00000000001e39391b001c0000001b1c00000000000000000000000000001b001a1a0000000909091c0000001b00000000001c000000000e001e0008000c001c00000000000000000000000000001b1c000000000000000000001d0d00001b1c000000003b0000000000000000001b1c00000000000030310000000000001b
1c00000c0f0f1a1a1a1a1a1c0000001b1c000000000e00002b0000000000001b1c00001b00000000001c00000c1a1a000000001c000e000000001e000000001b1c000000001f000011001f000000001b1c000000001f00001f0000000000001b1c000000001e00000e0000000000001b1c000000000a090909090d000000001b
1c000000000000000000001e0000001b1c000000000000001f0000000000001b1c00001d1a1a1a1a1a1900000000001b0000001c0000000000001e000000001b1c0000000c1a0f0f0f0f1c000000001b1c0000000c1c39391d0f0f0f0f0d001b3d0000000a190000000000000000001b1c0f0f0f3e1a3e1a3e1900000000001b
1c0e00000000002d0000001e0000001b1c000000000000001e000000002d001b1c00000000000000000000000000001b0000001c0000000000001e00000e001b1c0000000000000000001e000000001b1c000000001d1a19000000000000001b1c0000001e00000000000e000000001b1c0000000000000000000000000e001b
1c000000000c0f0f0d00001e0000001b1c0000000000000c1c0000000c0f0f001c0000000000000000000e000000001b001a1a190000000e00001e290000001b1c000e000000000000001b0d0000001b1c00000e00000000000000002021001b000d00001e000000000000002021001b1c00000000000000000000000000001b
1c000000000000000000001e0000001b1c000000000000001b0d00000000001b1c29000000000000000000000000291b1c0020210000000000001d0d0000001b1c0000000000002b002d1e002021001b1c00000000000000000000003031001b1c0000003b000000000000003031001b1c00000000000000000000000e00001b
1c0909090b0000001f00291e0000001b1c000000000000001e0000000000291b0009090b00000a090909090b000a09001c00303100000000000000000000001b1c0000000a0b000a09091c003031001b1c002e002d00000a0b00000a090909001c0029001e00000a0b00000a090909001c0000000000000000001f000000001b
1c0000001c3a3a3a1b0909000909091b1c0909093a3a0909090939090909091b0000001c3a3a1b000000001c391b00000009090909093a3a3a3a3a3a3a3a3a1b1c3a3a3a1b1c391b000000090909090000090909090909001c3a3a1b00000000000909091c39391b1c3a3a1b00000000000909090909090909091c3a3a3a3a1b
001a1a1a1a1a1a1a1a1a1a1a1a1a1a00001a1a1a1a1a1a1a1a1a1a1a1a1a1a00001a1a1a1a1a1a1a1a1a1a1a1a1a1a00001a1a1a1a1a1a1a1a1a1a1a1a1a1a00001a1a1a1a1a1a1a1a1a1a1a1a1a1a00001a1a1a1a1a1a1a1a1a1a1a1a1a1a000000001a1a1a1a1a1a1a1a1a1a1a1a0000000000000000000000000000000000
1c00000000000000000000000000001b1c00000000000000000000000000001b1c00000000000000000000000000001b1c00000000000000000020210000001b1c00000000000000000000000000001b1c00000000000000000000000000001b0000190000000000000000000000001b00000000000000000000000000000000
1c00000000000000000000000000001b1c00000000000000000000000000001b1c00000000000000000000000029001b1c00000000000000000030310000001b3d00000000002021000000000000001b1c00000000000000000000000000001b0019000000000000000000001f00001b00000000000000000000000000000000
1c290000000000000000002b002e001b1c0000000000000000001f000000001b1c00000000000000000000000c0f0f1b1c3a3a3a1f000000000c0f0f0d00001b1c00000000003031000000000000001b1c00000000000000002a00000000001b1c00000000000000000000001e3a3a1b00000000000000000000000000000000
000d00000000000000000c0f0f0f0f001c0000000c0b000000001e000000391b1c00000000000e0000000e000000001b3d1a1a1a19000000000000000000001b1c000000000c0f0f0f0f0b000000001b1c00000000001f00000e00001f00001b1c00000000000000000000001d1a1a1b00000000000000000000000000000000
1c00000000001f00000000000000001b1c000000001e000000001e0000000c001c00000e00000000000000000000001b1c00000000000000000000000000001b1c00000e0000000000001b0d0000001b1c000000000a1c3a3a3a3a3a1e00001b1c0000001f000000000000000000001b00000000000000000000000000000000
1c00000000001e00000000000000001b1c000000001b0d0000001e000000001b1c000000000000002a0000000000001b1c00000000000000000000000000001b1c0000000000000000001e000000001b1c00000c3f1a1a1a1a1a1a1a1900001b000d00001e000000000000000000001b00000000000000000000000000000000
1c00000000001e00000000000000001b1c000000001e000000371e000000001b1c000000000000000e0000000000001b1c00000000000000000000000000001b000d00000000000000001e000000001b1c00000008000000000000000000001b1c0000001e0000000c0b00000000001b00000000000000000000000000000000
1c00003700001e00000000000000001b1c370000001e0000000c1c370000001b000d000000000000000000000000001b1c0000000000003700000000002c001b1c0000000000000000001e000000001b000d000000000000000000000029001b1c0000291e002021001e000000002c1b00000000000000000000000000000000
1c00000e00001e37000000000000001b000d0000001e002021001b0d0000001b1c00000000000000000000000000001b1c0000000000001f2d000000000c0f001c0000002b0000002a001e000000001b1c0000000a0d000000000000000c0f001c00000c1c003031001e000000000c0000000000000000000000000000000000
1c00000000291b0d000000000000001b1c00002d001e003031001e000000001b1c0000000e000000000000000000001b1c0000000029001b0d0000000000001b1c0f0f0f0f0f0f0f0f0f19000000001b1c0000001e000e00000000000000001b1c2900001b0f0f0f0f1a0f0d0000001b00000000000000000000000000000000
1c000000000c1900000000000000001b000f0f0f0f1a0f0f0f0f19000000001b1c00000000000000000000000020211b1c0000000c0d001e0000002a0000001b1c00000000000000000000000000371b1c0000001e00000e00001f001000001b000d00003d000000000000000000001b00000000000000000000000000000000
1c00000000000000000000000020211b1c00000000000000000000000000001b1c00000000000000000000003730311b1c0029000000001e00000c0f0d00001b3d000000000000000000000000000e1b1c0000001e002021000c0009090909001c0000001e000000000000000000001b00000000000000000000000000000000
1c00370000000000003700000030311b1c00000000000000000000000000001b00090b0000000000000000000a09090000090b000000001e000000000000001b1c002900001f00100000001f2900001b1c0037001e00303100001b00000000001c2900001e002a1f001f2d000037001b00000000000000000000000000000000
1c001f0000000000001f0000000a09001c290029001f000000101f000037001b00001c3a3a3a3a3a3a3a3a3a1b00000000001c393939391e393939393939391b0009090909000909090909000909090000090909000909090909000000000000000909090909091c391b09090909090000000000000000000000000000000000
1c3a1e3a3a3a3a3a3a1e3a3a3a1b000000090909090009090909000909090900000000000000000000000000000000000000000000000000000000000000000000000000000000000000000000000000000000000000000000000000000000000000000000000000000000000000000000000000000000000000000000000000
